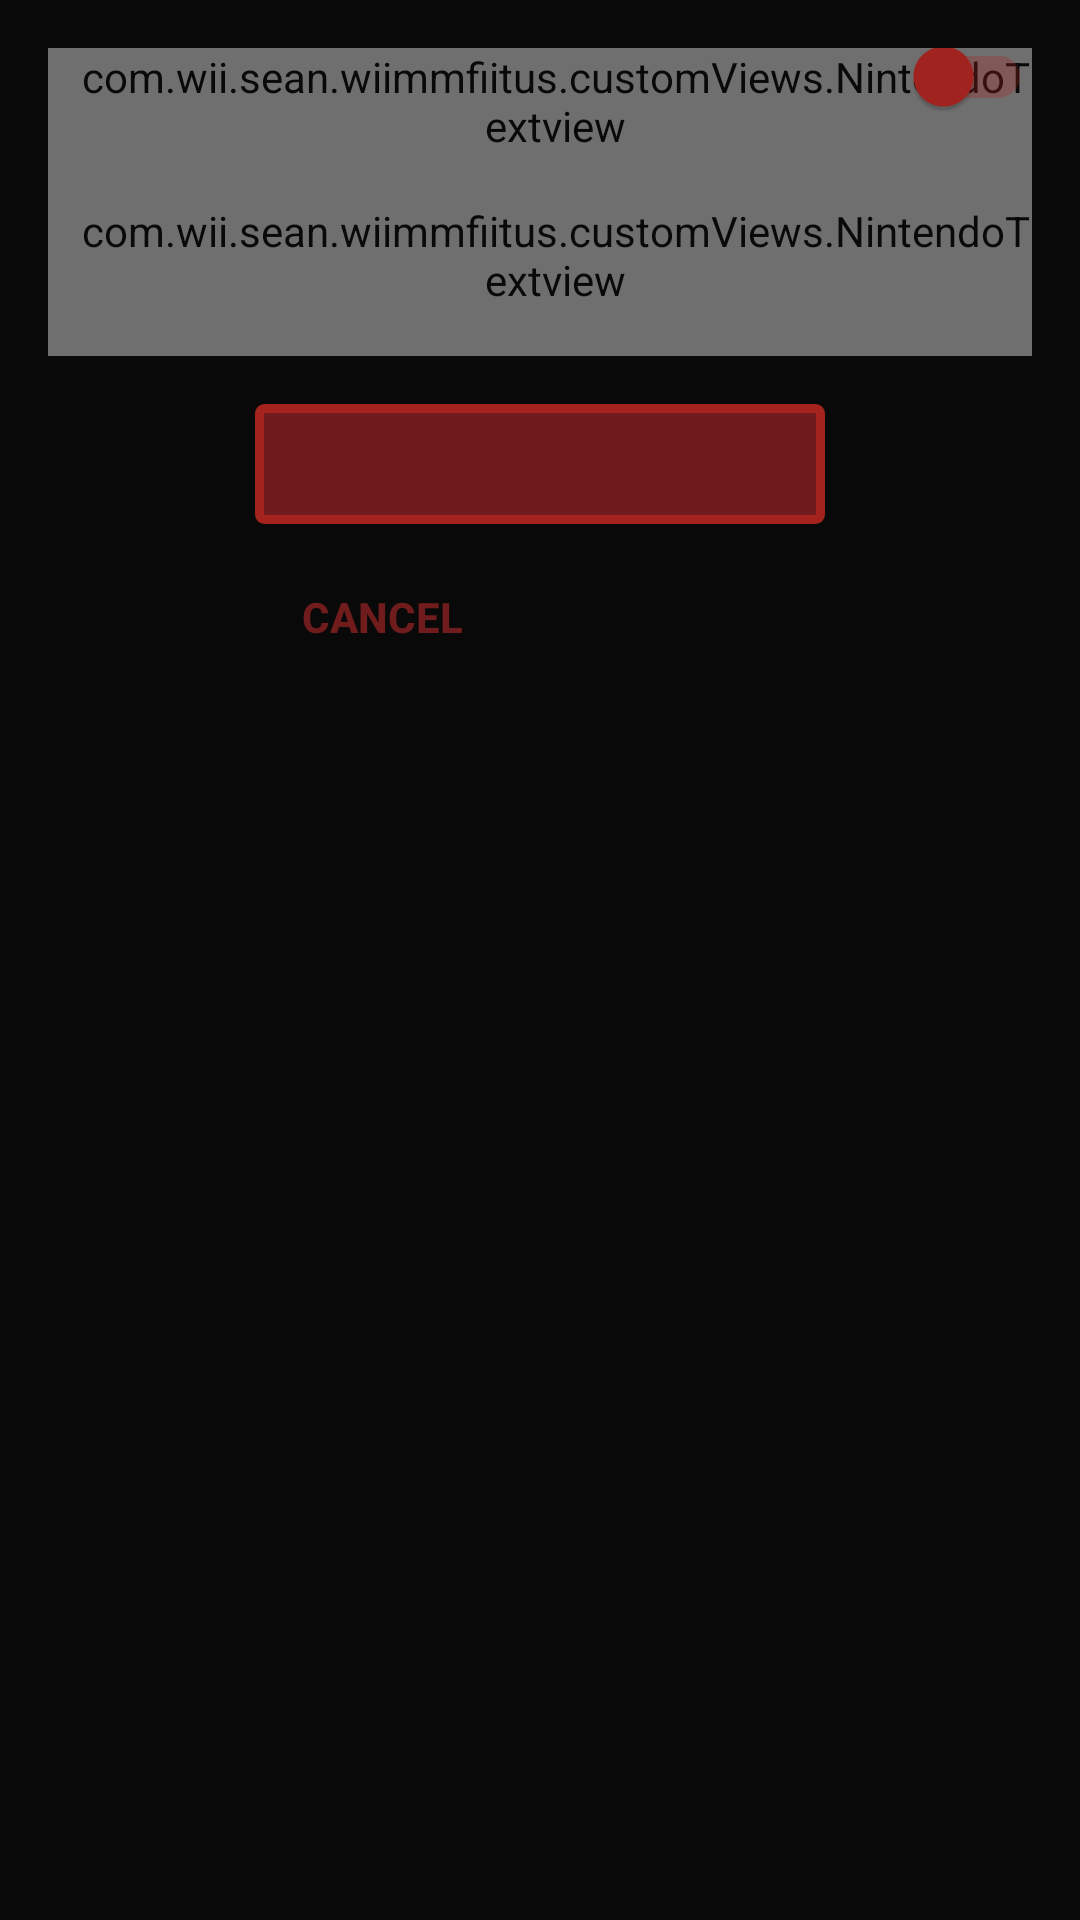

The Android layout XML behind this screen, and the referenced resources:
<!-- AndroidManifest.xml: application theme AppTheme -->
<!-- res/layout/friend_code_dialog.xml -->
<?xml version="1.0" encoding="utf-8"?>
<LinearLayout xmlns:android="http://schemas.android.com/apk/res/android"
    android:orientation="vertical"
    android:padding="@dimen/activity_horizontal_margin"
    android:alpha="0.8"
    android:background="@color/black"
    android:layout_width="match_parent"
    android:layout_height="match_parent">

    <FrameLayout
        android:layout_width="match_parent"
        android:layout_height="wrap_content">

        <com.wii.sean.wiimmfiitus.customViews.NintendoTextview
            android:layout_width="wrap_content"
            android:layout_height="wrap_content"
            android:paddingStart="@dimen/padding_margin_10dp"
            android:paddingBottom="@dimen/activity_vertical_margin"
            android:textColor="@color/white"
            android:textSize="20dp"
            android:text="@string/dialog_title"/>

        <android.support.v7.widget.SwitchCompat
            android:layout_gravity="end"
            android:paddingBottom="@dimen/activity_vertical_margin_small"
            android:layout_marginLeft="@dimen/activity_vertical_margin"
            android:paddingStart="@dimen/activity_vertical_margin"
            android:theme="@style/Switch_Button_style"
            android:id="@+id/alertdialog_toggle_switch"
            android:layout_width="wrap_content"
            android:layout_height="wrap_content" />

    </FrameLayout>

    <com.wii.sean.wiimmfiitus.customViews.NintendoTextview
        android:paddingStart="@dimen/padding_margin_10dp"
        android:paddingBottom="@dimen/activity_vertical_margin"
        android:textColor="@color/white"
        android:textSize="16dp"
        android:id="@+id/dialog_search_title"
        android:layout_width="wrap_content"
        android:layout_height="wrap_content" />

    <LinearLayout
        android:layout_gravity="center"
        android:orientation="horizontal"
        android:gravity="center"
        android:padding="@dimen/activity_horizontal_margin"
        android:layout_width="wrap_content"
        android:layout_height="wrap_content">

        <FrameLayout
            android:layout_width="match_parent"
            android:layout_height="match_parent">
            
            <EditText
                android:background="@drawable/rounded_corner_background"
                android:id="@+id/friend_code_edittext"
                android:textColor="@color/white"
                android:ems="20"
                android:hint=""
                android:textCursorDrawable="@null"
                android:text=""
                android:paddingLeft="@dimen/edittext_padding_left"
                android:inputType="number|text"
                android:maxLength="14"
                android:layout_width="@dimen/edittext_number_fields_horizontal"
                android:layout_height="@dimen/edittext_number_fields_vertical" />
            
            <Button
                android:clickable="true"
                android:id="@+id/delete_friend_code"
                android:layout_width="22dp"
                android:layout_height="22dp"
                android:layout_marginLeft="@dimen/activity_vertical_margin_small"
                android:layout_marginRight="@dimen/padding_margin_10dp"
                android:layout_gravity="end|center_vertical"
                android:background="@drawable/ic_delete_forever_white_48dp"/>

        </FrameLayout>

    </LinearLayout>

    <LinearLayout
        android:gravity="center"
        android:orientation="horizontal"
        android:layout_width="match_parent"
        android:layout_height="wrap_content">

        <Button
            android:id="@+id/button_cancel"
            android:layout_width="100dp"
            android:layout_height="30dp"
            android:background="@color/black"
            android:clickable="true"
            android:text="@string/dialog_cancel"
            android:textColor="@color/nintendo_red_dark"
            android:textStyle="bold" />

        <Button
            android:visibility="invisible"
            android:id="@+id/button_search"
            android:layout_width="100dp"
            android:layout_height="30dp"
            android:layout_marginLeft="5dp"
            android:background="@color/black"
            android:text="@string/dialog_search"
            android:textColor="@color/nintendo_red_dark"
            android:textStyle="bold" />

    </LinearLayout>

</LinearLayout>
<!-- resources referenced by this layout -->
<resources>
  <color name="black">#000000</color>
  <color name="nintendo_red_dark">#811618</color>
  <color name="white">#ffffff</color>
  <dimen name="activity_horizontal_margin">16dp</dimen>
  <dimen name="activity_vertical_margin">16dp</dimen>
  <dimen name="activity_vertical_margin_small">8dp</dimen>
  <dimen name="edittext_number_fields_horizontal">190dp</dimen>
  <dimen name="edittext_number_fields_vertical">40dp</dimen>
  <dimen name="edittext_padding_left">20dp</dimen>
  <dimen name="padding_margin_10dp">10dp</dimen>
  <!-- drawable rounded_corner_background (drawable) -->
  <?xml version="1.0" encoding="UTF-8"?>
  <shape xmlns:android="http://schemas.android.com/apk/res/android">
      <solid android:color="@color/nintendo_red_dark"/> 
      <corners android:radius="5px"/>
      <stroke
          android:width="3dip"
          android:color="@color/nintendo_red"/>
  
      <padding
          android:left="0dp"
          android:top="0dp"
          android:right="0dp"
          android:bottom="0dp" />
  
  </shape>
  <string name="dialog_cancel">cancel</string>
  <string name="dialog_search">search</string>
  <string name="dialog_title">Search</string>
  <style name="Switch_Button_style" parent="Theme.AppCompat.Light">
          <item name="colorControlActivated">@color/nintendo_red</item>
          <item name="colorSwitchThumbNormal">@color/nintendo_red</item>
          <item name="android:colorForeground">@color/nintendo_red</item>
      </style>
  <style name="AppTheme" parent="Theme.AppCompat">
          
          <item name="colorPrimary">@color/black</item>
          <item name="colorPrimaryDark">@color/nintendo_red_dark</item>
          <item name="colorAccent">@color/nintendo_red_dark</item>
          <item name="windowActionBar">false</item>
          <item name="windowNoTitle">true</item>
          <item name="colorControlHighlight">@color/black</item>
          <item name="android:textColorSecondary">@color/white</item>
          <item name="android:itemTextAppearance">@style/myOptionsMenuTextApearance</item>
          <item name="actionOverflowMenuStyle">@style/CustomOptionsMenuOverflow</item>
      </style>
  <color name="nintendo_red">#C1211C</color>
  <style name="myOptionsMenuTextApearance" parent="@android:style/TextAppearance.Widget.IconMenu.Item">
          <item name="android:textColor">@android:color/white</item>
          <item name="android:textSize">16dp</item>
      </style>
  <style name="CustomOptionsMenuOverflow" parent="Widget.AppCompat.PopupMenu.Overflow">
          <item name="android:popupBackground">@color/nintendo_red_dark</item>
          
          <item name="overlapAnchor">false</item>
  
          
          <item name="android:overlapAnchor">false</item>
          <item name="android:dropDownVerticalOffset">9.0dip</item>
      </style>
</resources>
